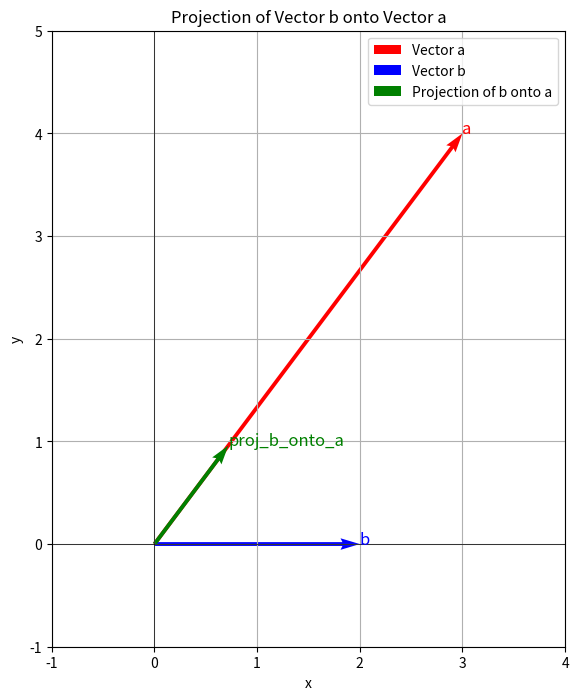

Generate this figure with matplotlib:
import matplotlib.pyplot as plt
import numpy as np

# Definisci i vettori
a = np.array([3, 4])
b = np.array([2, 0])

# Calcola la proiezione di b su a
projection = (np.dot(a, b) / np.dot(a, a)) * a

# Crea il grafico
plt.figure(figsize=(8, 8))
plt.quiver(0, 0, a[0], a[1], angles='xy', scale_units='xy',
           scale=1, color='r', label='Vector a')
plt.quiver(0, 0, b[0], b[1], angles='xy', scale_units='xy',
           scale=1, color='b', label='Vector b')
plt.quiver(0, 0, projection[0], projection[1], angles='xy',
           scale_units='xy', scale=1, color='g', label='Projection of b onto a')

# Annota il grafico
plt.text(a[0], a[1], 'a', color='r', fontsize=12)
plt.text(b[0], b[1], 'b', color='b', fontsize=12)
plt.text(projection[0], projection[1], 'proj_b_onto_a', color='g', fontsize=12)

# Imposta i limiti e l'aspetto
plt.xlim(-1, 4)
plt.ylim(-1, 5)
plt.axhline(0, color='black', linewidth=0.5)
plt.axvline(0, color='black', linewidth=0.5)
plt.gca().set_aspect('equal', adjustable='box')

# Aggiungi la legenda
plt.legend()

# Mostra il grafico
plt.title("Projection of Vector b onto Vector a")
plt.xlabel("x")
plt.ylabel("y")
plt.grid(True)
plt.show()
